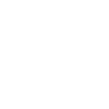
t = 0.00 s
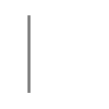
t = 0.50 s
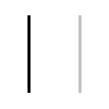
t = 1.25 s
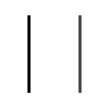
t = 1.75 s
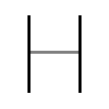
t = 2.50 s
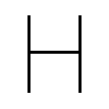
t = 3.00 s

The animated SVG that drew these frames (rendered in a browser with its animation timeline set to each time). Animation: 3 SMIL elements (animate=3); one cycle of 3.00 s.

<svg width="109px" height="109px" viewBox="0 0 px 109px" xmlns="http://www.w3.org/2000/svg" xmlns:xlink="http://www.w3.org/1999/xlink" xml:space="preserve" version="1.1"  baseProfile="full">
<path d="M29,15.32c0,29.53,0,44.28,0,77.52" style="fill:none;stroke:black;stroke-width:3;opacity:0">
  <animate attributeType="CSS" attributeName="opacity" from="0" to="1" begin="0s" dur="1s" repeatCount="0" fill="freeze" />
</path>
<path d="M80.01,15.32c0,29.53,0,44.28,0,77.52" style="fill:none;stroke:black;stroke-width:3;opacity:0">
  <animate attributeType="CSS" attributeName="opacity" from="0" to="1" begin="1s" dur="1s" repeatCount="0" fill="freeze" />
</path>
<path d="M29.43,52.35c2.31,0,28.69,0,49.65,0" style="fill:none;stroke:black;stroke-width:3;opacity:0">
  <animate attributeType="CSS" attributeName="opacity" from="0" to="1" begin="2s" dur="1s" repeatCount="0" fill="freeze" />
</path>
</svg>
